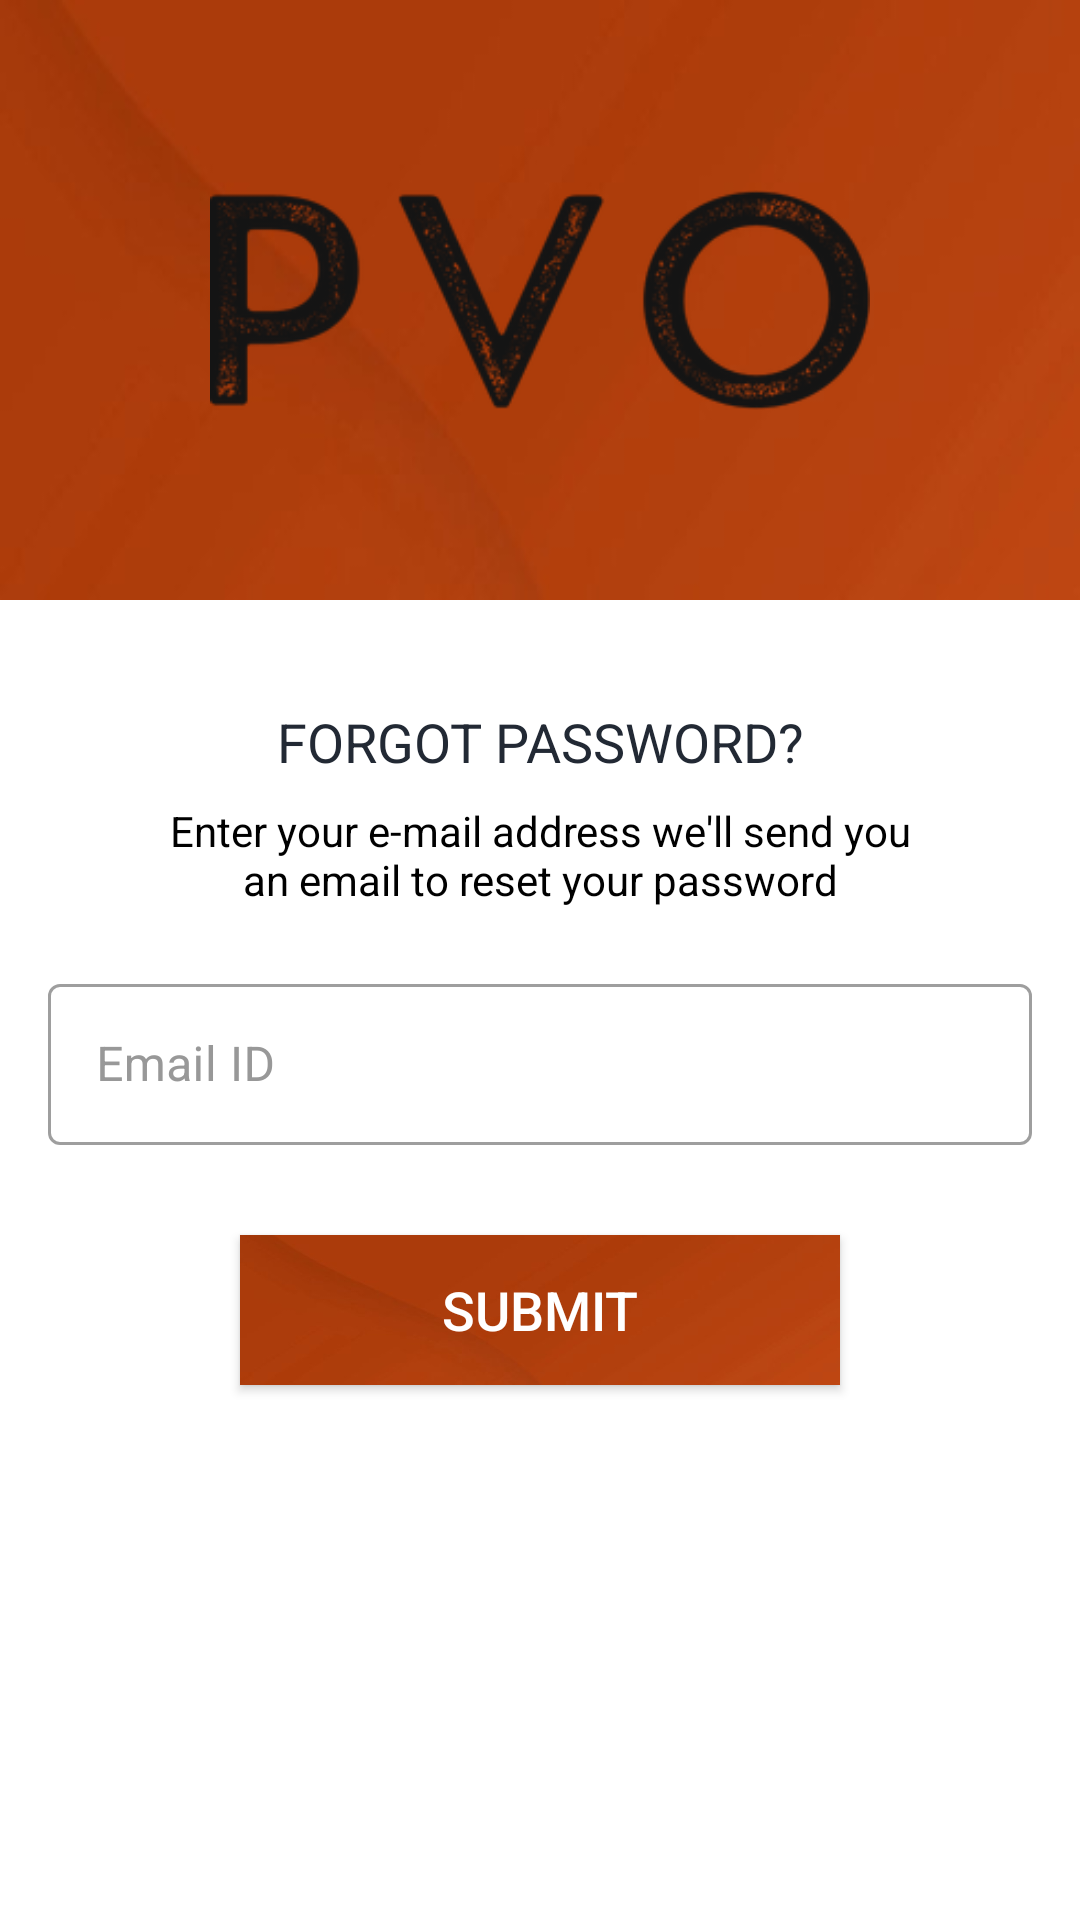

Android layout source for this screen:
<!-- AndroidManifest.xml: activity theme Theme.MyShopPal.NoActionBar -->
<!-- res/layout/activity_forgot_password.xml -->
<?xml version="1.0" encoding="utf-8"?>
<androidx.constraintlayout.widget.ConstraintLayout xmlns:android="http://schemas.android.com/apk/res/android"
    xmlns:app="http://schemas.android.com/apk/res-auto"
    xmlns:tools="http://schemas.android.com/tools"
    android:layout_width="match_parent"
    android:layout_height="match_parent"
    tools:context=".ui.activities.ForgotPasswordActivity">

    <FrameLayout
        android:id="@+id/fl_header_image"
        android:layout_width="match_parent"
        android:layout_height="@dimen/auth_header_image_height"
        app:layout_constraintEnd_toEndOf="parent"
        app:layout_constraintStart_toStartOf="parent"
        app:layout_constraintTop_toTopOf="parent">

        <ImageView
            android:layout_width="match_parent"
            android:layout_height="match_parent"
            android:contentDescription="@string/content_description"
            android:scaleType="fitXY"
            android:src="@drawable/transferir"/>

        <ImageView
            android:layout_width="@dimen/auth_logo_width_size"
            android:layout_height="@dimen/auth_logo_height_size"
            android:layout_gravity="center"
            android:contentDescription="@string/app_name"
            android:scaleType="fitCenter"
            android:src="@drawable/logo2"/>

        <androidx.appcompat.widget.Toolbar
            android:id="@+id/toolbar_forgot_password_activity"
            android:layout_width="match_parent"
            android:layout_height="?attr/actionBarSize"
            android:layout_gravity="top"/>

    </FrameLayout>

    <TextView
        android:id="@+id/tv_title"
        android:layout_width="wrap_content"
        android:layout_height="wrap_content"
        android:layout_marginTop="35dp"
        android:text="@string/title_forgot_password"
        android:textColor="@color/primary"
        android:textSize="@dimen/forgot_password_title_textSize"
        app:layout_constraintEnd_toEndOf="parent"
        app:layout_constraintStart_toStartOf="parent"
        app:layout_constraintTop_toBottomOf="@id/fl_header_image"/>


    <TextView
        android:id="@+id/tv_title_description"
        android:layout_width="0dp"
        android:layout_height="wrap_content"
        android:layout_marginStart="50dp"
        android:layout_marginTop="8dp"
        android:layout_marginEnd="50dp"
        android:gravity="center"
        android:text="@string/forgot_password_title_description"
        android:textColor="?android:textColorPrimary"
        android:textSize="@dimen/forgot_password_title_description_textSize"
        app:layout_constraintEnd_toEndOf="parent"
        app:layout_constraintStart_toStartOf="parent"
        app:layout_constraintTop_toBottomOf="@id/tv_title"/>

    <com.google.android.material.textfield.TextInputLayout
        android:id="@+id/til_email"
        style="@style/Widget.MaterialComponents.TextInputLayout.OutlinedBox"
        android:layout_width="match_parent"
        android:layout_height="wrap_content"
        android:layout_marginStart="16dp"
        android:layout_marginTop="20dp"
        android:layout_marginEnd="16dp"
        android:hint="@string/et_hint_email_id"
        android:textColorHint="@color/secondary"
        app:layout_constraintEnd_toEndOf="parent"
        app:layout_constraintStart_toStartOf="parent"
        app:layout_constraintTop_toBottomOf="@id/tv_title_description">

        <EditText
            android:id="@+id/et_email_forgot_password"
            android:layout_width="match_parent"
            android:layout_height="wrap_content"
            android:inputType="textEmailAddress"
            android:padding="@dimen/et_padding"
            android:textColor="@color/black"
            android:textSize="@dimen/et_textSize"/>
    </com.google.android.material.textfield.TextInputLayout>

    <androidx.appcompat.widget.AppCompatButton
        android:id="@+id/btn_submit"
        android:layout_width="200dp"
        android:layout_height="50dp"
        android:layout_gravity="center"
        android:layout_marginStart="16dp"
        android:layout_marginTop="30dp"
        android:layout_marginEnd="16dp"
        android:background="@drawable/transferir"
        android:foreground="?attr/selectableItemBackground"
        android:gravity="center"
        android:paddingTop="@dimen/btn_padding"
        android:paddingBottom="@dimen/btn_padding"
        android:text="@string/btn_lbl_submit"
        android:textColor="@color/white"
        android:textSize="@dimen/btn_textSize"
        app:layout_constraintEnd_toEndOf="parent"
        app:layout_constraintStart_toStartOf="parent"
        app:layout_constraintTop_toBottomOf="@id/til_email"/>

</androidx.constraintlayout.widget.ConstraintLayout>
<!-- resources referenced by this layout -->
<resources>
  <color name="black">#FF000000</color>
  <color name="primary">#222934</color>
  <color name="secondary">#989898</color>
  <color name="white">#FFFFFFFF</color>
  <dimen name="auth_header_image_height">200dp</dimen>
  <dimen name="auth_logo_height_size">100dp</dimen>
  <dimen name="auth_logo_width_size">220dp</dimen>
  <dimen name="btn_padding">8dp</dimen>
  <dimen name="btn_textSize">18sp</dimen>
  <dimen name="et_padding">16dp</dimen>
  <dimen name="et_textSize">16sp</dimen>
  <dimen name="forgot_password_title_description_textSize">14sp</dimen>
  <dimen name="forgot_password_title_textSize">18sp</dimen>
  <!-- drawable logo2: png bitmap (drawable-v24, 23569 bytes) -->
  <!-- drawable transferir: png bitmap (drawable, 23020 bytes) -->
  <string name="app_name">PVO</string>
  <string name="btn_lbl_submit">Submit</string>
  <string name="content_description">image</string>
  <string name="et_hint_email_id">Email ID</string>
  <string name="forgot_password_title_description">Enter your e-mail address we\'ll send you an email to reset your password</string>
  <string name="title_forgot_password">FORGOT PASSWORD?</string>
  <style name="Theme.MyShopPal.NoActionBar">
          <item name="windowActionBar">false</item>
          <item name="windowNoTitle">true</item>
      </style>
</resources>
